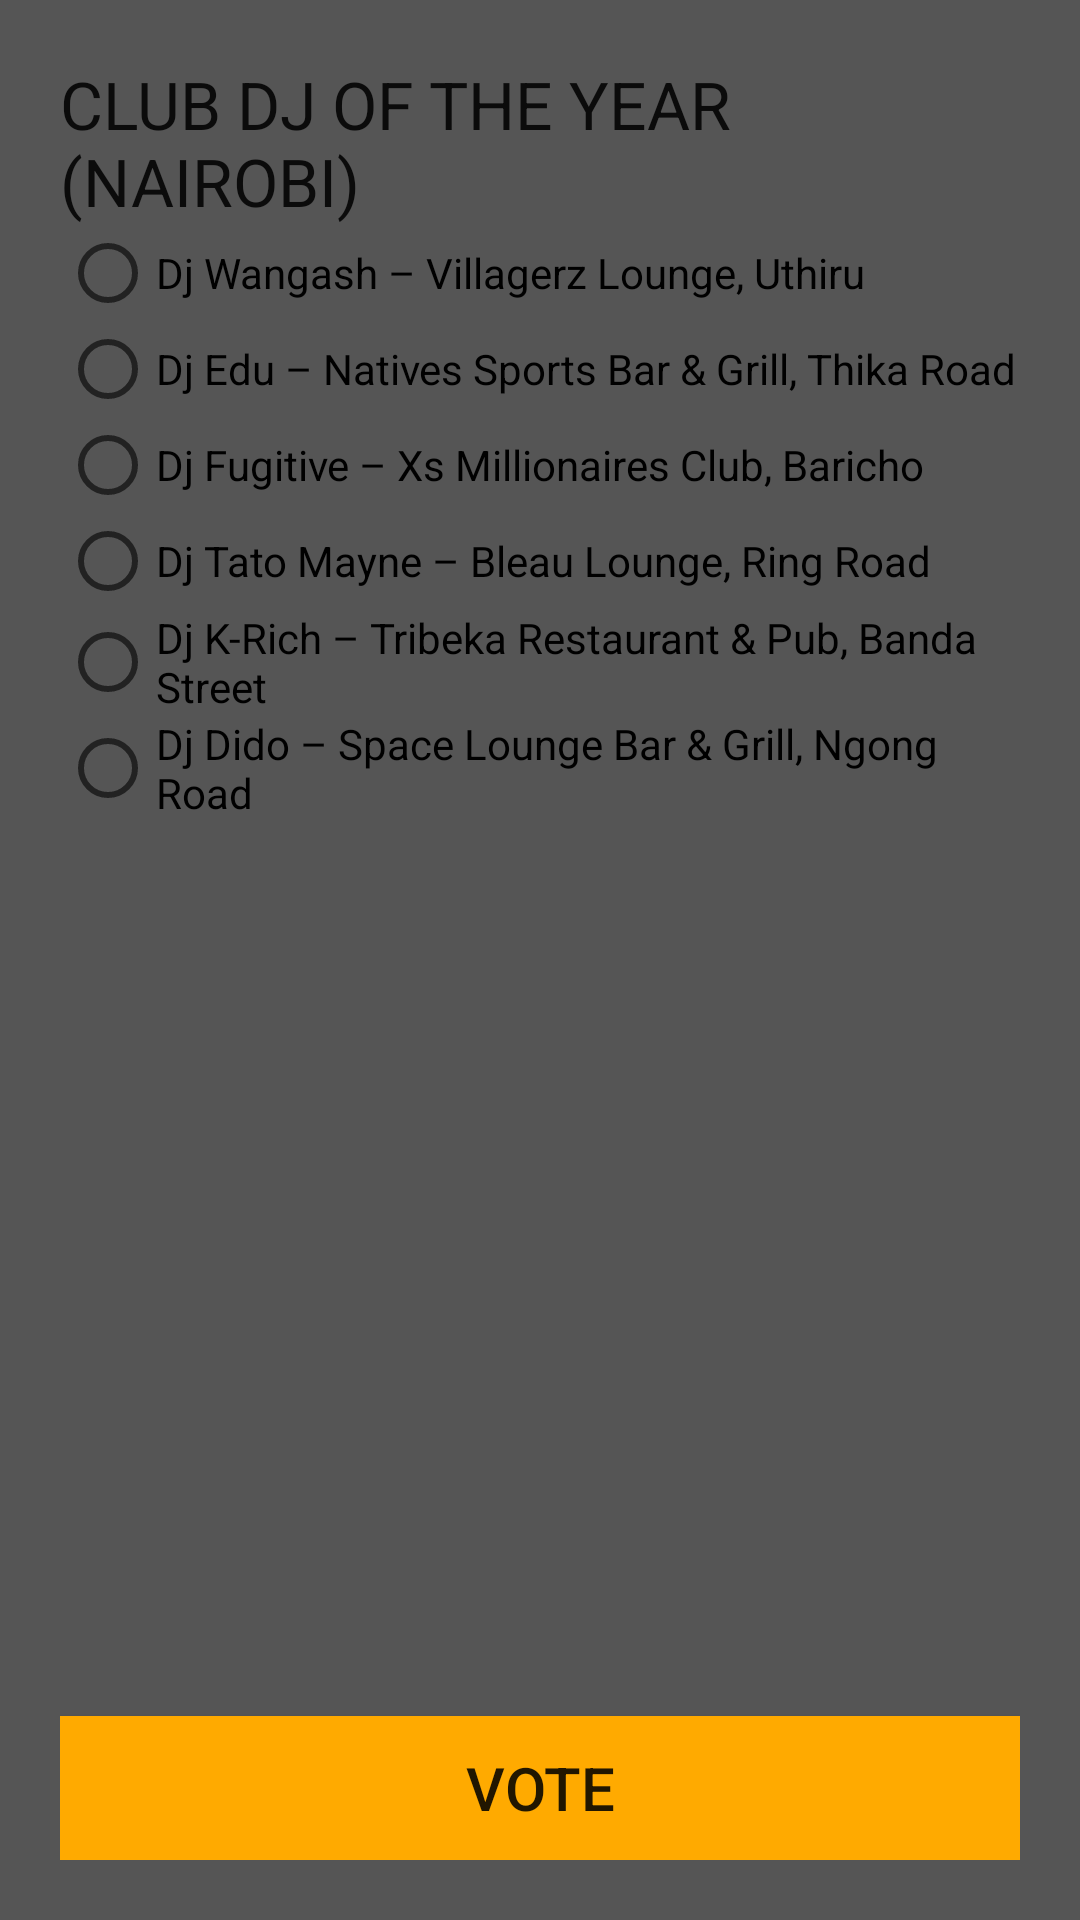

Layout XML and referenced resources for this Android screen:
<!-- AndroidManifest.xml: application theme AppTheme -->
<!-- res/layout/cat_three.xml -->
<LinearLayout xmlns:android="http://schemas.android.com/apk/res/android"
    android:layout_width="fill_parent"
    android:layout_height="match_parent"
    android:orientation="vertical"
    android:background="#555"
    android:padding="20dp">

    <TextView
        android:layout_width="fill_parent"
        android:layout_height="wrap_content"
        android:text="CLUB DJ OF THE YEAR (NAIROBI)  "
        android:textAppearance="?android:attr/textAppearanceLarge"
        android:id="@+id/textView2" />

    <RadioGroup
        android:id="@+id/radioGroup"
        android:layout_width="fill_parent"
        android:layout_height="wrap_content"
        android:orientation="vertical">

        <RadioButton
            android:id="@+id/radioButton1"
            android:layout_width="fill_parent"
            android:layout_height="wrap_content"
            android:text="Dj Wangash – Villagerz Lounge, Uthiru" />

        <RadioButton
            android:id="@+id/radioButton2"
            android:layout_width="fill_parent"
            android:layout_height="wrap_content"
            android:text="Dj Edu – Natives Sports Bar &amp; Grill, Thika Road" />

        <RadioButton
            android:id="@+id/radioButton3"
            android:layout_width="fill_parent"
            android:layout_height="wrap_content"
            android:text="Dj Fugitive – Xs Millionaires Club, Baricho" />

        <RadioButton
            android:id="@+id/radioButton4"
            android:layout_width="fill_parent"
            android:layout_height="wrap_content"
            android:text="Dj Tato Mayne – Bleau Lounge, Ring Road" />
        <RadioButton
            android:id="@+id/radioButton5"
            android:layout_width="fill_parent"
            android:layout_height="wrap_content"
            android:text="Dj K-Rich – Tribeka Restaurant &amp; Pub, Banda Street" />

        <RadioButton
            android:id="@+id/radioButton6"
            android:layout_width="fill_parent"
            android:layout_height="wrap_content"
            android:text="Dj Dido – Space Lounge Bar &amp; Grill, Ngong Road" />

    </RadioGroup>

    <LinearLayout
        android:layout_width="fill_parent"
        android:gravity="bottom"
        android:layout_height="match_parent"
        android:orientation="horizontal">

        <Button
            android:id="@+id/voteBtn"
            android:layout_width="match_parent"
            android:layout_height="wrap_content"
            android:background="@color/orange"
            android:layout_centerHorizontal="true"
            android:textSize="20sp"
            android:text="Vote" />

    </LinearLayout>
</LinearLayout>
<!-- resources referenced by this layout -->
<resources>
  <color name="orange">#FA0</color>
  <style name="AppTheme" parent="Theme.AppCompat.Light.NoActionBar">
          <item name="windowNoTitle">true</item>
          <item name="windowActionBar">false</item>
          <item name="colorPrimary">@color/ColorPrimary</item>
          <item name="colorPrimaryDark">@color/ColorPrimaryDark</item>
          <item name="colorAccent">@color/colorAccent</item>
      </style>
  <color name="ColorPrimary">#D4AF37</color>
  <color name="ColorPrimaryDark">#7c661e</color>
  <color name="colorAccent">#FA0</color>
</resources>
